pico-8 play session: no input (idle), after a click and taps of 🅾, ❎, 🅾+❎, 🅾 in the second before t = 0

[t = 1 s] idle ~1s (no d-pad/buttons)
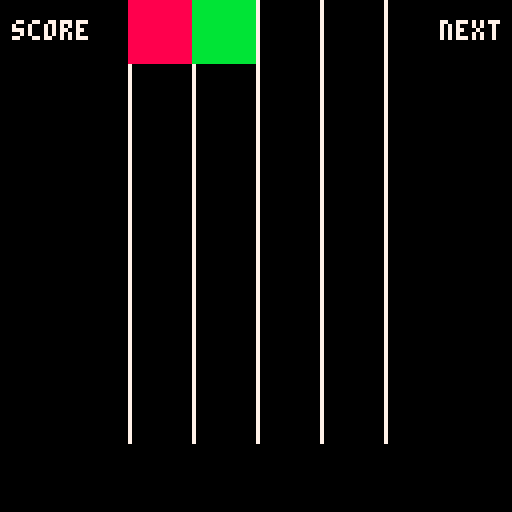

pico-8 cartridge
version 42
__lua__
function _update()
 cls(0)
end

function _draw()
 local width=16
 local init=32
 local nw=init

 print("score",3,5)
 print("next",110,5)
 
 for i=1,5 do
 	line(nw,0,nw,110,7)
 	nw=nw+width
 end
 
 spr(0,32,0,2,2)
 spr(2,48,0,2,2)
end
__gfx__
8888888888888888bbbbbbbbbbbbbbbbccccccccccccccccaaaaaaaaaaaaaaaa0000000000000000000000000000000000000000000000000000000000000000
8888888888888888bbbbbbbbbbbbbbbbccccccccccccccccaaaaaaaaaaaaaaaa0000000000000000000000000000000000000000000000000000000000000000
8888888888888888bbbbbbbbbbbbbbbbccccccccccccccccaaaaaaaaaaaaaaaa0000000000000000000000000000000000000000000000000000000000000000
8888888888888888bbbbbbbbbbbbbbbbccccccccccccccccaaaaaaaaaaaaaaaa0000000000000000000000000000000000000000000000000000000000000000
8888888888888888bbbbbbbbbbbbbbbbccccccccccccccccaaaaaaaaaaaaaaaa0000000000000000000000000000000000000000000000000000000000000000
8888888888888888bbbbbbbbbbbbbbbbccccccccccccccccaaaaaaaaaaaaaaaa0000000000000000000000000000000000000000000000000000000000000000
8888888888888888bbbbbbbbbbbbbbbbccccccccccccccccaaaaaaaaaaaaaaaa0000000000000000000000000000000000000000000000000000000000000000
8888888888888888bbbbbbbbbbbbbbbbccccccccccccccccaaaaaaaaaaaaaaaa0000000000000000000000000000000000000000000000000000000000000000
8888888888888888bbbbbbbbbbbbbbbbccccccccccccccccaaaaaaaaaaaaaaaa0000000000000000000000000000000000000000000000000000000000000000
8888888888888888bbbbbbbbbbbbbbbbccccccccccccccccaaaaaaaaaaaaaaaa0000000000000000000000000000000000000000000000000000000000000000
8888888888888888bbbbbbbbbbbbbbbbccccccccccccccccaaaaaaaaaaaaaaaa0000000000000000000000000000000000000000000000000000000000000000
8888888888888888bbbbbbbbbbbbbbbbccccccccccccccccaaaaaaaaaaaaaaaa0000000000000000000000000000000000000000000000000000000000000000
8888888888888888bbbbbbbbbbbbbbbbccccccccccccccccaaaaaaaaaaaaaaaa0000000000000000000000000000000000000000000000000000000000000000
8888888888888888bbbbbbbbbbbbbbbbccccccccccccccccaaaaaaaaaaaaaaaa0000000000000000000000000000000000000000000000000000000000000000
8888888888888888bbbbbbbbbbbbbbbbccccccccccccccccaaaaaaaaaaaaaaaa0000000000000000000000000000000000000000000000000000000000000000
8888888888888888bbbbbbbbbbbbbbbbccccccccccccccccaaaaaaaaaaaaaaaa0000000000000000000000000000000000000000000000000000000000000000
__map__
0000000000000000000000010000000000000000000000000000000000000000000000000000000000000000000000000000000000000000000000000000000000000000000000000000000000000000000000000000000000000000000000000000000000000000000000000000000000000000000000000000000000000000
